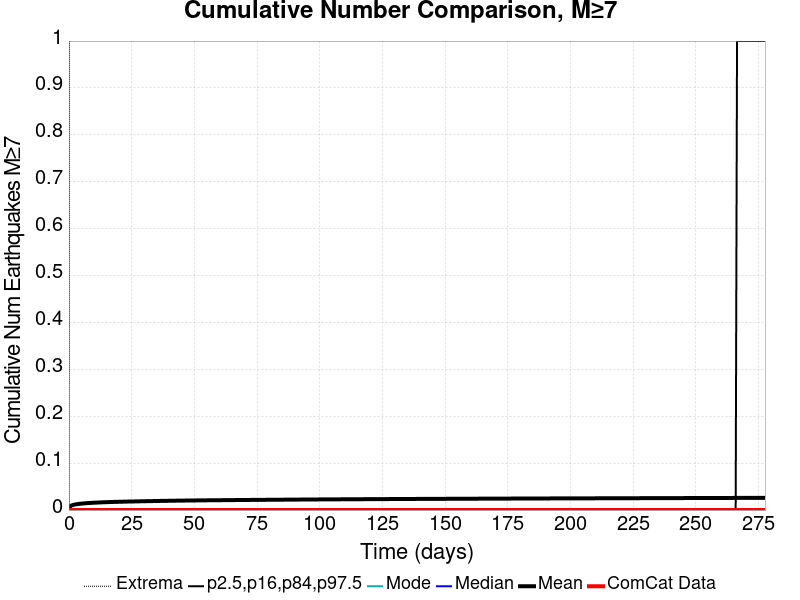

Values plotted in this chart, from the file beside it:
Time (days), ComCat Data, Simulation Mean, Simulation Median, Simulation Mode, Simulation Minimum, Simulation Maximum, 2.5 %-ile, 16 %-ile, 84 %-ile, 97.5 %-ile
0.0, 0.0, 0.0, 0.0, 0.0, 0.0, 0.0, 0.0, 0.0, 0.0, 0.0
0.5563, 0.0, 0.00841, 0.0, 0.0, 0.0, 3.0, 0.0, 0.0, 0.0, 0.0
1.113, 0.0, 0.009896, 0.0, 0.0, 0.0, 3.0, 0.0, 0.0, 0.0, 0.0
1.669, 0.0, 0.01088, 0.0, 0.0, 0.0, 3.0, 0.0, 0.0, 0.0, 0.0
2.225, 0.0, 0.01161, 0.0, 0.0, 0.0, 3.0, 0.0, 0.0, 0.0, 0.0
2.781, 0.0, 0.01221, 0.0, 0.0, 0.0, 3.0, 0.0, 0.0, 0.0, 0.0
3.338, 0.0, 0.01267, 0.0, 0.0, 0.0, 3.0, 0.0, 0.0, 0.0, 0.0
3.894, 0.0, 0.01307, 0.0, 0.0, 0.0, 3.0, 0.0, 0.0, 0.0, 0.0
4.45, 0.0, 0.01343, 0.0, 0.0, 0.0, 3.0, 0.0, 0.0, 0.0, 0.0
5.007, 0.0, 0.01372, 0.0, 0.0, 0.0, 3.0, 0.0, 0.0, 0.0, 0.0
5.563, 0.0, 0.01401, 0.0, 0.0, 0.0, 3.0, 0.0, 0.0, 0.0, 0.0
6.119, 0.0, 0.01428, 0.0, 0.0, 0.0, 3.0, 0.0, 0.0, 0.0, 0.0
6.676, 0.0, 0.01452, 0.0, 0.0, 0.0, 3.0, 0.0, 0.0, 0.0, 0.0
7.232, 0.0, 0.01476, 0.0, 0.0, 0.0, 3.0, 0.0, 0.0, 0.0, 0.0
7.788, 0.0, 0.01496, 0.0, 0.0, 0.0, 3.0, 0.0, 0.0, 0.0, 0.0
8.344, 0.0, 0.01513, 0.0, 0.0, 0.0, 3.0, 0.0, 0.0, 0.0, 0.0
8.901, 0.0, 0.01534, 0.0, 0.0, 0.0, 3.0, 0.0, 0.0, 0.0, 0.0
9.457, 0.0, 0.01551, 0.0, 0.0, 0.0, 3.0, 0.0, 0.0, 0.0, 0.0
10.01, 0.0, 0.01567, 0.0, 0.0, 0.0, 3.0, 0.0, 0.0, 0.0, 0.0
10.57, 0.0, 0.01582, 0.0, 0.0, 0.0, 3.0, 0.0, 0.0, 0.0, 0.0
11.13, 0.0, 0.01595, 0.0, 0.0, 0.0, 3.0, 0.0, 0.0, 0.0, 0.0
11.68, 0.0, 0.01611, 0.0, 0.0, 0.0, 3.0, 0.0, 0.0, 0.0, 0.0
12.24, 0.0, 0.01625, 0.0, 0.0, 0.0, 3.0, 0.0, 0.0, 0.0, 0.0
12.79, 0.0, 0.01637, 0.0, 0.0, 0.0, 3.0, 0.0, 0.0, 0.0, 0.0
13.35, 0.0, 0.0165, 0.0, 0.0, 0.0, 3.0, 0.0, 0.0, 0.0, 0.0
13.91, 0.0, 0.01661, 0.0, 0.0, 0.0, 3.0, 0.0, 0.0, 0.0, 0.0
14.46, 0.0, 0.01673, 0.0, 0.0, 0.0, 3.0, 0.0, 0.0, 0.0, 0.0
15.02, 0.0, 0.01686, 0.0, 0.0, 0.0, 3.0, 0.0, 0.0, 0.0, 0.0
15.58, 0.0, 0.01696, 0.0, 0.0, 0.0, 3.0, 0.0, 0.0, 0.0, 0.0
16.13, 0.0, 0.01707, 0.0, 0.0, 0.0, 3.0, 0.0, 0.0, 0.0, 0.0
16.69, 0.0, 0.01716, 0.0, 0.0, 0.0, 3.0, 0.0, 0.0, 0.0, 0.0
17.25, 0.0, 0.01724, 0.0, 0.0, 0.0, 3.0, 0.0, 0.0, 0.0, 0.0
17.8, 0.0, 0.01733, 0.0, 0.0, 0.0, 3.0, 0.0, 0.0, 0.0, 0.0
18.36, 0.0, 0.01742, 0.0, 0.0, 0.0, 3.0, 0.0, 0.0, 0.0, 0.0
18.91, 0.0, 0.01749, 0.0, 0.0, 0.0, 3.0, 0.0, 0.0, 0.0, 0.0
19.47, 0.0, 0.01756, 0.0, 0.0, 0.0, 3.0, 0.0, 0.0, 0.0, 0.0
20.03, 0.0, 0.01765, 0.0, 0.0, 0.0, 3.0, 0.0, 0.0, 0.0, 0.0
20.58, 0.0, 0.01772, 0.0, 0.0, 0.0, 3.0, 0.0, 0.0, 0.0, 0.0
21.14, 0.0, 0.01781, 0.0, 0.0, 0.0, 3.0, 0.0, 0.0, 0.0, 0.0
21.7, 0.0, 0.01788, 0.0, 0.0, 0.0, 3.0, 0.0, 0.0, 0.0, 0.0
22.25, 0.0, 0.01794, 0.0, 0.0, 0.0, 3.0, 0.0, 0.0, 0.0, 0.0
22.81, 0.0, 0.01803, 0.0, 0.0, 0.0, 3.0, 0.0, 0.0, 0.0, 0.0
23.36, 0.0, 0.0181, 0.0, 0.0, 0.0, 3.0, 0.0, 0.0, 0.0, 0.0
23.92, 0.0, 0.01816, 0.0, 0.0, 0.0, 3.0, 0.0, 0.0, 0.0, 0.0
24.48, 0.0, 0.01822, 0.0, 0.0, 0.0, 3.0, 0.0, 0.0, 0.0, 0.0
25.03, 0.0, 0.01828, 0.0, 0.0, 0.0, 3.0, 0.0, 0.0, 0.0, 0.0
25.59, 0.0, 0.01834, 0.0, 0.0, 0.0, 3.0, 0.0, 0.0, 0.0, 0.0
26.15, 0.0, 0.0184, 0.0, 0.0, 0.0, 3.0, 0.0, 0.0, 0.0, 0.0
26.7, 0.0, 0.01848, 0.0, 0.0, 0.0, 3.0, 0.0, 0.0, 0.0, 0.0
27.26, 0.0, 0.01855, 0.0, 0.0, 0.0, 3.0, 0.0, 0.0, 0.0, 0.0
27.81, 0.0, 0.01861, 0.0, 0.0, 0.0, 3.0, 0.0, 0.0, 0.0, 0.0
28.37, 0.0, 0.01867, 0.0, 0.0, 0.0, 3.0, 0.0, 0.0, 0.0, 0.0
28.93, 0.0, 0.01872, 0.0, 0.0, 0.0, 3.0, 0.0, 0.0, 0.0, 0.0
29.48, 0.0, 0.01878, 0.0, 0.0, 0.0, 3.0, 0.0, 0.0, 0.0, 0.0
30.04, 0.0, 0.01882, 0.0, 0.0, 0.0, 3.0, 0.0, 0.0, 0.0, 0.0
30.6, 0.0, 0.0189, 0.0, 0.0, 0.0, 3.0, 0.0, 0.0, 0.0, 0.0
31.15, 0.0, 0.01895, 0.0, 0.0, 0.0, 3.0, 0.0, 0.0, 0.0, 0.0
31.71, 0.0, 0.01901, 0.0, 0.0, 0.0, 3.0, 0.0, 0.0, 0.0, 0.0
32.27, 0.0, 0.01907, 0.0, 0.0, 0.0, 3.0, 0.0, 0.0, 0.0, 0.0
32.82, 0.0, 0.01912, 0.0, 0.0, 0.0, 3.0, 0.0, 0.0, 0.0, 0.0
... 440 more rows
